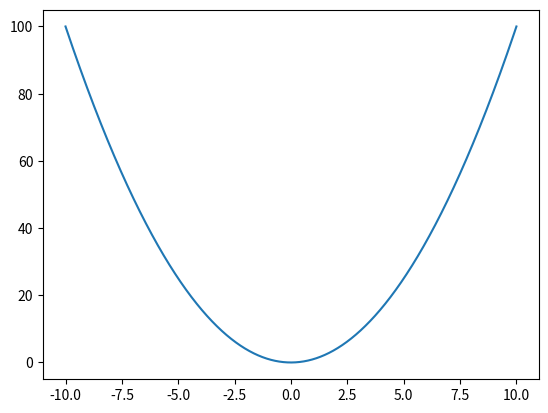

Here is the Python script that generated this plot:
import numpy
import matplotlib.pyplot as plt

# FOnction carré
x = numpy.linspace(-10, 10 , 6895) # Renvoi une liste de 6985 nombres à virgule entre -10 et 10
y = x ** 2

plt.plot(x, y)
plt.show()
